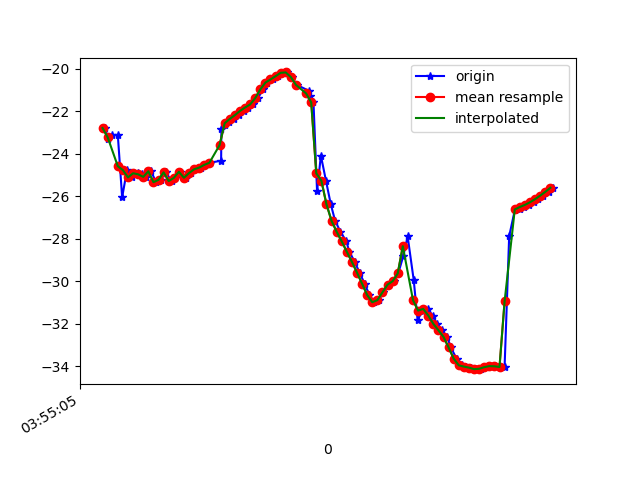

Data behind this chart, as committed beside it:
1618199705750, 895368702761941, -22.781185, 14.09697, -17.471016
1618199705762, 895368721992711, -23.3, 14.8, -18.16
1618199705779, 895368741223481, -23.13, 14.62, -17.7
1618199705800, 895368760454251, -23.11, 15.34, -17.28
1618199705817, 895368779685021, -26.05, 15.33, -18.83
1618199705836, 895368798915791, -24.77, 15.12, -16.89
1618199705856, 895368818146561, -25.11, 15.39, -17.54
1618199705878, 895368837377331, -24.91, 15.15, -17.21
1618199705896, 895368856608101, -24.96, 15.74, -17.01
1618199705912, 895368875838871, -25.08, 15.54, -17.52
1618199705931, 895368895069641, -24.82, 15.39, -17.01
1618199705950, 895368914300411, -25.33, 16.2, -17.46
1618199705969, 895368933531181, -25.22, 16.08, -17.61
1618199705988, 895368952761951, -24.87, 16.24, -16.85
1618199706012, 895368971992721, -25.28, 16.71, -17.59
1618199706025, 895368991223491, -25.13, 16.49, -17.15
1618199706046, 895369010454261, -24.85, 16.81, -16.35
1618199706067, 895369029685031, -25.13, 17.04, -16.9
1618199706086, 895369048915801, -24.9, 17.06, -16.74
1618199706104, 895369068146571, -24.73, 17.18, -16.51
1618199706125, 895369087377341, -24.64, 17.4, -16.26
1618199706141, 895369106608111, -24.52, 17.6, -15.97
1618199706161, 895369125838881, -24.42, 17.74, -15.69
1618199706206, 895369145069651, -24.32, 17.79, -15.45
1618199706207, 895369164300421, -22.85, 17, -16.03
1618199706222, 895369183531191, -22.62, 17.89, -15.31
1618199706236, 895369202761961, -22.49, 17.89, -15.54
1618199706257, 895369221992731, -22.35, 17.74, -16.03
1618199706275, 895369241223501, -22.18, 17.34, -16.82
1618199706295, 895369260454271, -21.98, 16.58, -17.97
1618199706313, 895369279685041, -21.82, 15.51, -19.55
1618199706332, 895369298915811, -21.67, 14.41, -21.63
1618199706351, 895369318146581, -21.37, 13.47, -24.17
1618199706370, 895369337377351, -20.97, 12.45, -27.07
1618199706388, 895369356608121, -20.64, 11.06, -30.17
1618199706408, 895369375838891, -20.5, 9.345, -33.38
1618199706429, 895369395069661, -20.34, 7.592, -36.63
1618199706448, 895369414300431, -20.18, 5.827, -39.89
1618199706465, 895369433531201, -20.16, 3.942, -43.1
1618199706484, 895369452761971, -20.38, 1.996, -46.2
1618199706503, 895369471992741, -20.75, 0.2674, -49.21
1618199706552, 895369491223511, -21.03, -1.081, -52.17
1618199706554, 895369510454281, -21.27, -2.152, -55.11
1618199706569, 895369529685051, -21.57, -3.144, -57.87
1618199706583, 895369548915821, -25.76, -6.601, -64.14
1618199706598, 895369568146591, -24.08, -5.668, -63.51
1618199706618, 895369587377361, -25.26, -6.919, -66.38
1618199706637, 895369606608131, -26.37, -7.965, -69.01
1618199706654, 895369625838901, -27.15, -8.861, -71.28
1618199706675, 895369645069671, -27.67, -9.605, -73.17
1618199706698, 895369664300441, -28.12, -10.24, -74.72
1618199706710, 895369683531211, -28.61, -10.82, -75.85
1618199706731, 895369702761981, -29.09, -11.32, -76.47
1618199706750, 895369721992751, -29.59, -11.75, -76.55
1618199706770, 895369741223521, -30.12, -12.08, -76.18
1618199706789, 895369760454291, -30.65, -12.24, -75.42
1618199706807, 895369779685061, -30.99, -12.18, -74.26
1618199706826, 895369799032430, -30.89, -11.91, -72.61
1618199706844, 895369818263200, -30.52, -11.41, -70.5
1618199706865, 895369837493970, -30.16, -10.65, -68.03
1618199706884, 895369856724740, -30, -9.541, -65.49
... 33 more rows
